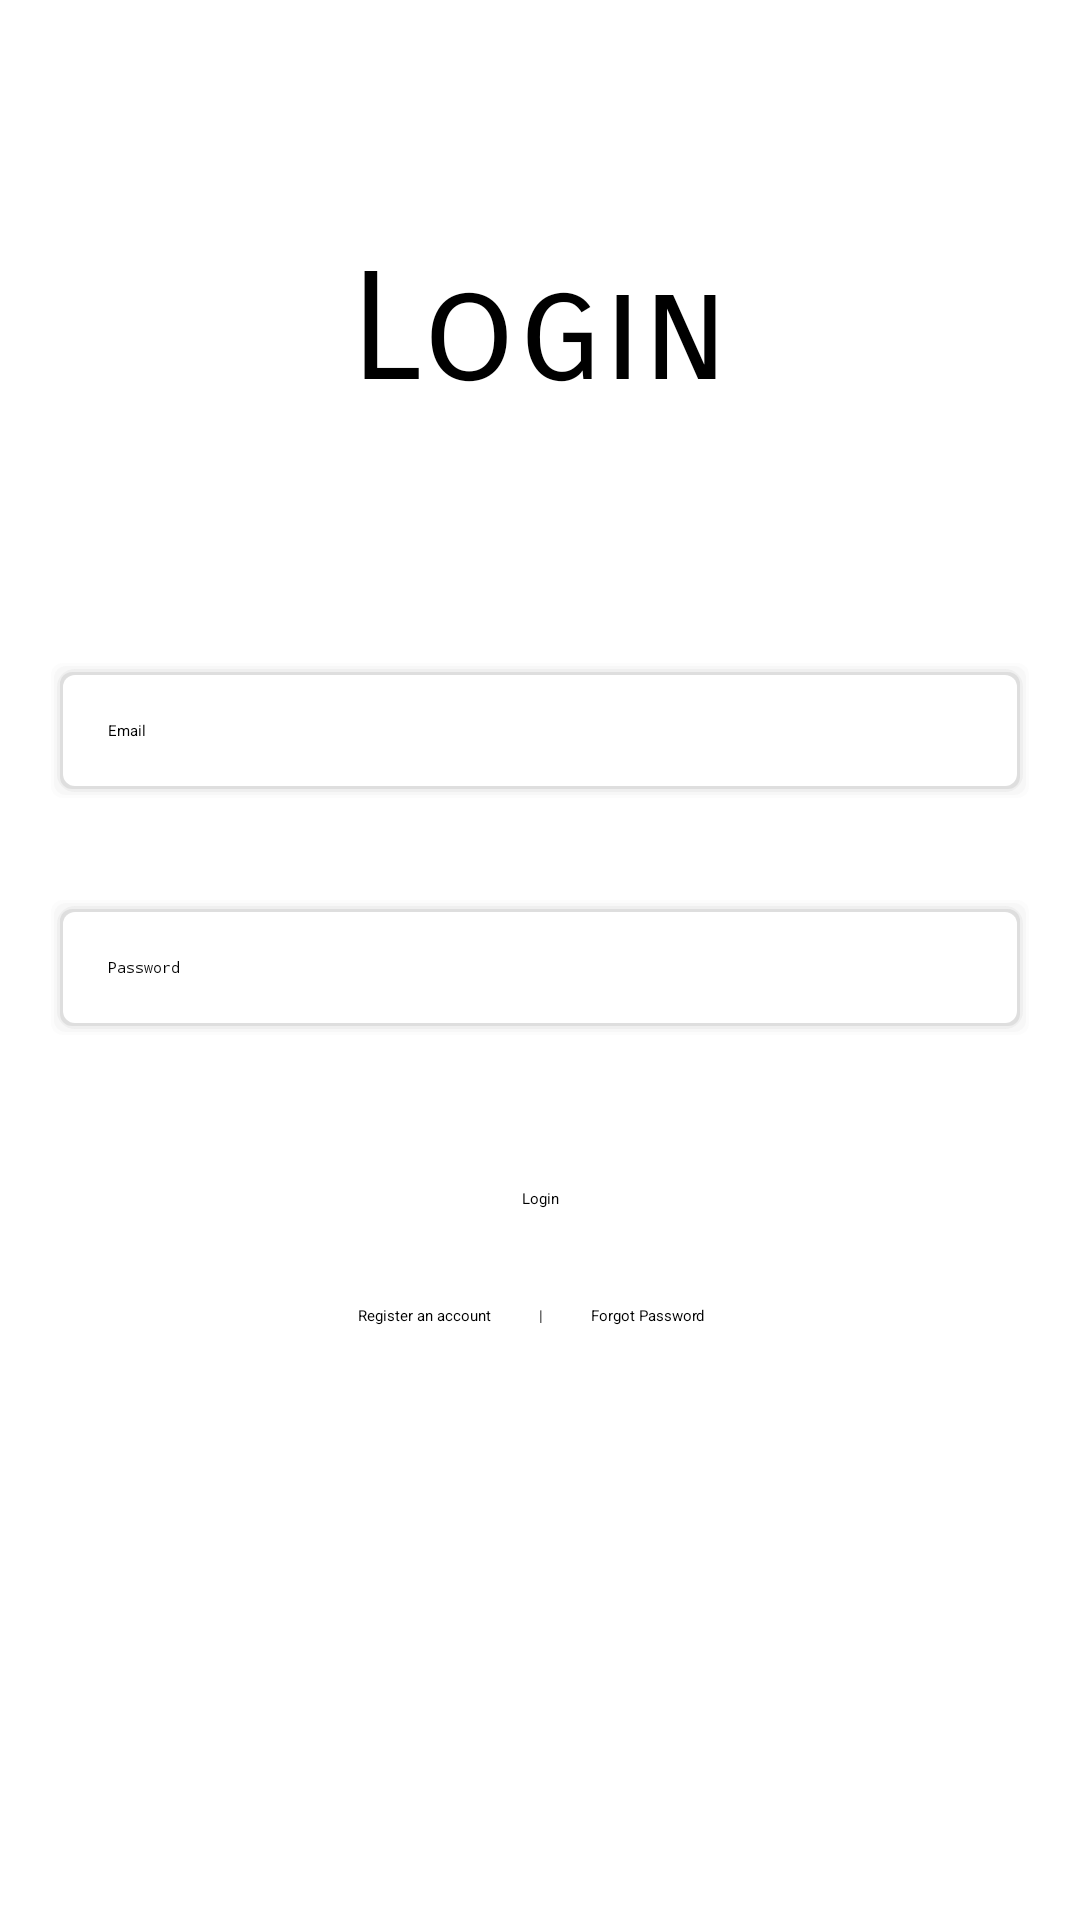

Here is an Android app screen rendered from its layout file. Give the layout XML and the strings, colors and styles it references.
<!-- AndroidManifest.xml: application theme Theme.Assignment -->
<!-- res/layout/activity_login.xml -->
<?xml version="1.0" encoding="utf-8"?>
<androidx.constraintlayout.widget.ConstraintLayout xmlns:android="http://schemas.android.com/apk/res/android"
    xmlns:app="http://schemas.android.com/apk/res-auto"
    xmlns:tools="http://schemas.android.com/tools"
    android:layout_width="match_parent"
    android:layout_height="match_parent"
    tools:context=".Activity.LoginActivity">

    <TextView
        android:id="@+id/login_txtRegister"
        android:layout_width="wrap_content"
        android:layout_height="wrap_content"
        android:layout_marginTop="32dp"
        android:layout_marginEnd="16dp"
        android:layout_marginRight="16dp"
        android:text="Register an account"
        app:layout_constraintEnd_toStartOf="@+id/register_txtLogin4"
        app:layout_constraintTop_toBottomOf="@+id/login_btnLogin" />

    <TextView
        android:id="@+id/login_txtForgotPassword"
        android:layout_width="wrap_content"
        android:layout_height="wrap_content"
        android:layout_marginStart="16dp"
        android:layout_marginLeft="16dp"
        android:layout_marginTop="32dp"
        android:text="Forgot Password"
        app:layout_constraintStart_toEndOf="@+id/register_txtLogin4"
        app:layout_constraintTop_toBottomOf="@+id/login_btnLogin" />

    <TextView
        android:id="@+id/register_txtLogin4"
        android:layout_width="wrap_content"
        android:layout_height="wrap_content"
        android:layout_marginTop="32dp"
        android:text="|"
        app:layout_constraintEnd_toEndOf="@+id/login_btnLogin"
        app:layout_constraintStart_toStartOf="@+id/login_btnLogin"
        app:layout_constraintTop_toBottomOf="@+id/login_btnLogin" />

    <Button
        android:id="@+id/login_btnLogin"
        android:layout_width="wrap_content"
        android:layout_height="wrap_content"
        android:layout_marginTop="50dp"
        android:text="Login"
        app:backgroundTint="@color/purple_500"
        app:layout_constraintEnd_toEndOf="parent"
        app:layout_constraintStart_toStartOf="parent"
        app:layout_constraintTop_toBottomOf="@+id/login_txtPassword" />

    <ProgressBar
        android:id="@+id/login_pb"
        style="?android:attr/progressBarStyle"
        android:layout_width="wrap_content"
        android:layout_height="wrap_content"
        android:visibility="invisible"
        app:layout_constraintBottom_toBottomOf="@+id/login_btnLogin"
        app:layout_constraintEnd_toEndOf="@+id/login_btnLogin"
        app:layout_constraintStart_toStartOf="@+id/login_btnLogin"
        app:layout_constraintTop_toTopOf="@+id/login_btnLogin" />

    <EditText
        android:id="@+id/login_txtPassword"
        android:layout_width="match_parent"
        android:layout_height="wrap_content"
        android:layout_marginStart="16dp"
        android:layout_marginLeft="16dp"
        android:layout_marginTop="32dp"
        android:layout_marginEnd="16dp"
        android:layout_marginRight="16dp"
        android:background="@drawable/custom_container"
        android:ems="10"
        android:hint="Password"
        android:inputType="textPassword"
        android:padding="20dp"
        app:layout_constraintEnd_toEndOf="parent"
        app:layout_constraintHorizontal_bias="0.0"
        app:layout_constraintStart_toStartOf="parent"
        app:layout_constraintTop_toBottomOf="@+id/login_txtEmail" />

    <EditText
        android:id="@+id/login_txtEmail"
        android:layout_width="match_parent"
        android:layout_height="wrap_content"
        android:layout_marginStart="16dp"
        android:layout_marginLeft="16dp"
        android:layout_marginTop="80dp"
        android:layout_marginEnd="16dp"
        android:layout_marginRight="16dp"
        android:background="@drawable/custom_container"
        android:ems="10"
        android:hint="Email"
        android:inputType="textEmailAddress"
        android:padding="20dp"
        app:layout_constraintEnd_toEndOf="parent"
        app:layout_constraintHorizontal_bias="0.0"
        app:layout_constraintStart_toStartOf="parent"
        app:layout_constraintTop_toBottomOf="@+id/textView2" />

    <TextView
        android:id="@+id/textView2"
        android:layout_width="wrap_content"
        android:layout_height="wrap_content"
        android:layout_marginTop="80dp"
        android:fontFamily="sans-serif-smallcaps"
        android:text="Login"
        android:textColor="@color/black"
        android:textSize="50sp"
        app:layout_constraintEnd_toEndOf="parent"
        app:layout_constraintStart_toStartOf="parent"
        app:layout_constraintTop_toTopOf="parent" />
</androidx.constraintlayout.widget.ConstraintLayout>
<!-- resources referenced by this layout -->
<resources>
  <color name="black">#FF000000</color>
  <color name="purple_500">#FF6200EE</color>
  <!-- drawable custom_container (drawable-v24) -->
  <?xml version="1.0" encoding="utf-8"?>
  <layer-list xmlns:android="http://schemas.android.com/apk/res/android">
  
      
      <item>
          <shape>
              <corners android:radius="4dp" />
  
              <padding
                  android:bottom="1dp"
                  android:left="1dp"
                  android:right="1dp"
                  android:top="1dp" />
  
              <solid android:color="#00CCCCCC" />
          </shape>
      </item>
      <item>
          <shape>
              <corners android:radius="4dp" />
  
              <padding
                  android:bottom="1dp"
                  android:left="1dp"
                  android:right="1dp"
                  android:top="1dp" />
              <solid android:color="#10CCCCCC" />
          </shape>
      </item>
      <item>
          <shape>
              <corners android:radius="4dp" />
  
              <padding
                  android:bottom="1dp"
                  android:left="1dp"
                  android:right="1dp"
                  android:top="1dp" />
  
              <solid android:color="#20d5d5d5" />
          </shape>
      </item>
      <item>
          <shape>
              <corners android:radius="6dp" />
  
              <padding
                  android:bottom="1dp"
                  android:left="1dp"
                  android:right="1dp"
                  android:top="1dp" />
              <solid android:color="#30cbcbcb" />
          </shape>
      </item>
      <item>
          <shape>
              <corners android:radius="4dp" />
  
              <padding
                  android:bottom="1dp"
                  android:left="1dp"
                  android:right="1dp"
                  android:top="1dp" />
  
              <solid android:color="#50bababa" />
          </shape>
      </item>
  
      
      <item>
          <shape>
              <solid android:color="@color/white" />
  
              <corners android:radius="4dp" />
          </shape>
      </item>
  
  </layer-list>
  <color name="white">#FFFFFFFF</color>
</resources>
